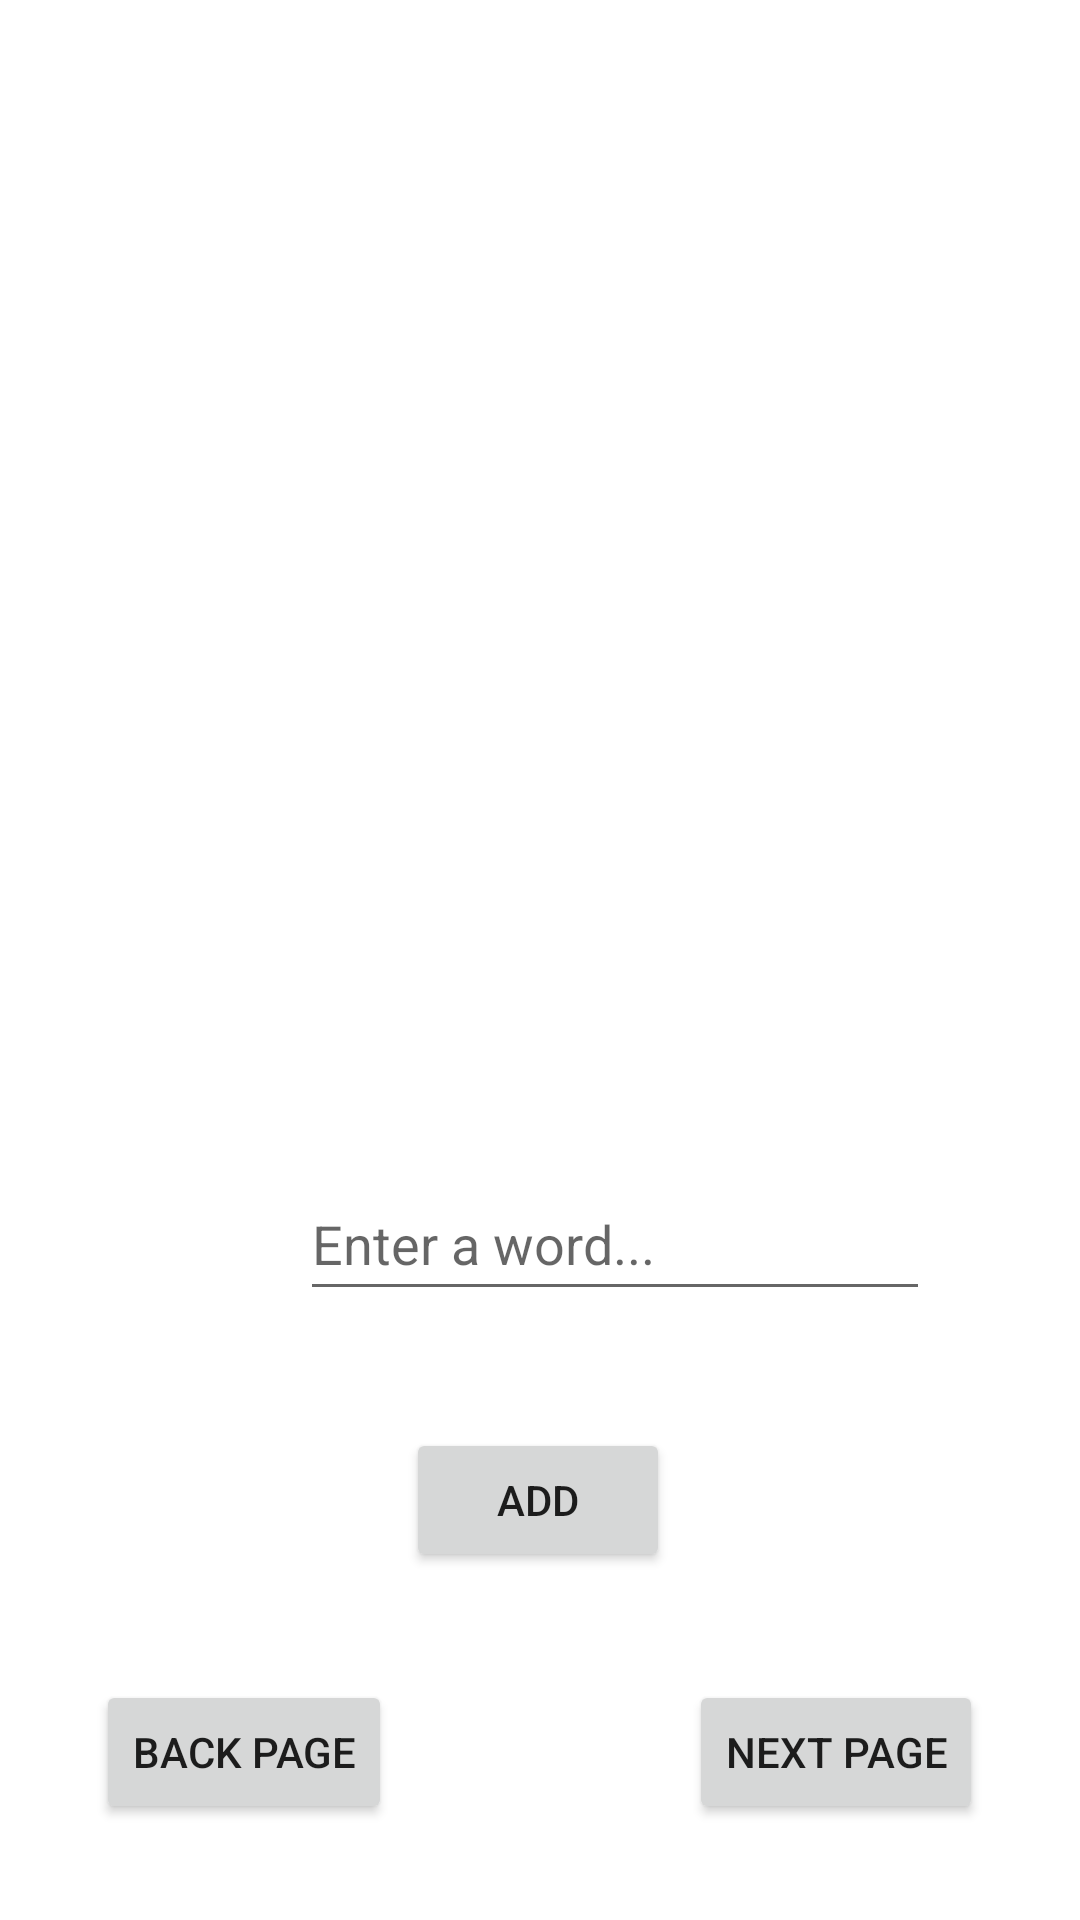

Reconstruct the res/layout file that produces this screen, plus the resources it refers to.
<!-- AndroidManifest.xml: application theme Theme.BasicsKotlin -->
<!-- res/layout/activity_second.xml -->
<?xml version="1.0" encoding="utf-8"?>
<androidx.drawerlayout.widget.DrawerLayout xmlns:android="http://schemas.android.com/apk/res/android"
    xmlns:app="http://schemas.android.com/apk/res-auto"
    xmlns:tools="http://schemas.android.com/tools"
    android:layout_width="match_parent"
    android:layout_height="match_parent"
    android:id="@+id/drawerLayout"
    tools:context=".SecondActivity">

<androidx.constraintlayout.widget.ConstraintLayout xmlns:android="http://schemas.android.com/apk/res/android"
    xmlns:app="http://schemas.android.com/apk/res-auto"
    xmlns:tools="http://schemas.android.com/tools"
    android:layout_width="match_parent"
    android:layout_height="match_parent"
    tools:context=".SecondActivity"
    tools:viewBindingIgnore="false">

    <Button
        android:id="@+id/btnPrevPage"
        android:layout_width="wrap_content"
        android:layout_height="wrap_content"
        android:layout_marginBottom="32dp"
        android:text="BACK PAGE"
        app:layout_constraintBottom_toBottomOf="parent"
        app:layout_constraintEnd_toEndOf="parent"
        app:layout_constraintHorizontal_bias="0.122"
        app:layout_constraintStart_toStartOf="parent" />

    <ScrollView
        android:layout_width="411dp"
        android:layout_height="251dp"
        tools:layout_editor_absoluteX="0dp"
        tools:ignore="MissingConstraints">

        <LinearLayout
            android:id="@+id/linearLayout"
            android:layout_width="405dp"
            android:layout_height="226dp"
            android:layout_marginTop="4dp"
            android:layout_marginBottom="30dp"
            android:orientation="vertical"
            app:layout_constraintBottom_toTopOf="@+id/editTextTextPersonName"
            app:layout_constraintEnd_toEndOf="parent"
            app:layout_constraintHorizontal_bias="0.0"
            app:layout_constraintStart_toStartOf="parent"
            app:layout_constraintTop_toTopOf="parent">

            <TextView
                android:id="@+id/list_item"
                android:layout_width="match_parent"
                android:layout_height="wrap_content" />
        </LinearLayout>

    </ScrollView>

    <Button
        android:id="@+id/btn_Add"
        android:layout_width="wrap_content"
        android:layout_height="wrap_content"
        android:layout_marginBottom="116dp"
        android:text="ADD"
        app:layout_constraintBottom_toBottomOf="parent"
        app:layout_constraintEnd_toEndOf="parent"
        app:layout_constraintHorizontal_bias="0.498"
        app:layout_constraintStart_toStartOf="parent" />

    <Button
        android:id="@+id/btnNextPage"
        android:layout_width="wrap_content"
        android:layout_height="wrap_content"
        android:layout_marginBottom="32dp"
        android:text="NEXT PAGE"
        app:layout_constraintBottom_toBottomOf="parent"
        app:layout_constraintEnd_toEndOf="parent"
        app:layout_constraintHorizontal_bias="0.877"
        app:layout_constraintStart_toStartOf="parent" />

    <EditText
        android:id="@+id/editTextTextPersonName"
        android:layout_width="wrap_content"
        android:layout_height="wrap_content"
        android:layout_marginStart="100dp"
        android:layout_marginBottom="39dp"
        android:ems="10"
        android:hint="Enter a word..."
        android:inputType="textPersonName"
        android:minHeight="48dp"
        app:layout_constraintBottom_toTopOf="@+id/btn_Add"
        app:layout_constraintStart_toStartOf="parent"
        app:layout_constraintTop_toBottomOf="@+id/linearLayout"
        tools:ignore="NotSibling" />

</androidx.constraintlayout.widget.ConstraintLayout>
    <com.google.android.material.navigation.NavigationView
        android:id="@+id/navView"
        android:layout_width="wrap_content"
        android:layout_height="match_parent"
        app:menu="@menu/menu_navigation"
        app:headerLayout="@layout/activity_main"
        android:layout_gravity="start"
        android:fitsSystemWindows="true" />
</androidx.drawerlayout.widget.DrawerLayout>
<!-- res/layout/activity_main.xml (included above) -->
<?xml version="1.0" encoding="utf-8"?>
<RelativeLayout xmlns:android="http://schemas.android.com/apk/res/android"
    xmlns:app="http://schemas.android.com/apk/res-auto"
    xmlns:tools="http://schemas.android.com/tools"
    android:layout_width="match_parent"
    android:layout_height="match_parent"
    tools:context=".MainActivity">

    <Button
        android:id="@+id/btnNext"
        android:layout_width="wrap_content"
        android:layout_height="wrap_content"
        android:layout_alignParentBottom="true"
        android:layout_centerHorizontal="true"
        android:layout_marginBottom="116dp"
        android:text="NEXT PAGE" />

    <TextView
        android:id="@+id/mlText"
        android:layout_width="401dp"
        android:layout_height="wrap_content"
        android:text="@string/text"
        android:layout_alignParentStart="true"
        android:layout_alignParentEnd="true"
        android:layout_alignParentBottom="true"
        android:layout_centerHorizontal="true"
        android:layout_marginStart="6dp"
        android:layout_marginEnd="3dp"
        android:layout_marginBottom="231dp" />

    <ImageView
        android:id="@+id/imageView"
        android:layout_width="314dp"
        android:layout_height="233dp"
        android:layout_alignParentTop="true"
        android:layout_centerHorizontal="true"
        android:layout_marginTop="78dp"
        app:srcCompat="@drawable/welcome_icon" />

</RelativeLayout>
<!-- resources referenced by this layout -->
<resources>
  <string name="text">Hello World</string>
  <style name="Theme.BasicsKotlin" parent="Theme.MaterialComponents.DayNight.DarkActionBar">
          
          <item name="colorPrimary">@color/purple_500</item>
          <item name="colorPrimaryVariant">@color/purple_700</item>
          <item name="colorOnPrimary">@color/white</item>
          
          <item name="colorSecondary">@color/teal_200</item>
          <item name="colorSecondaryVariant">@color/teal_700</item>
          <item name="colorOnSecondary">@color/black</item>
          
          <item name="android:statusBarColor">?attr/colorPrimaryVariant</item>
          
      </style>
  <color name="purple_500">#FF57CC18</color>
  <color name="purple_700">#FF57CC18</color>
  <color name="white">#FFFFFFFF</color>
  <color name="teal_200">#FF03DAC5</color>
  <color name="teal_700">#FF018786</color>
  <color name="black">#FF000000</color>
</resources>
